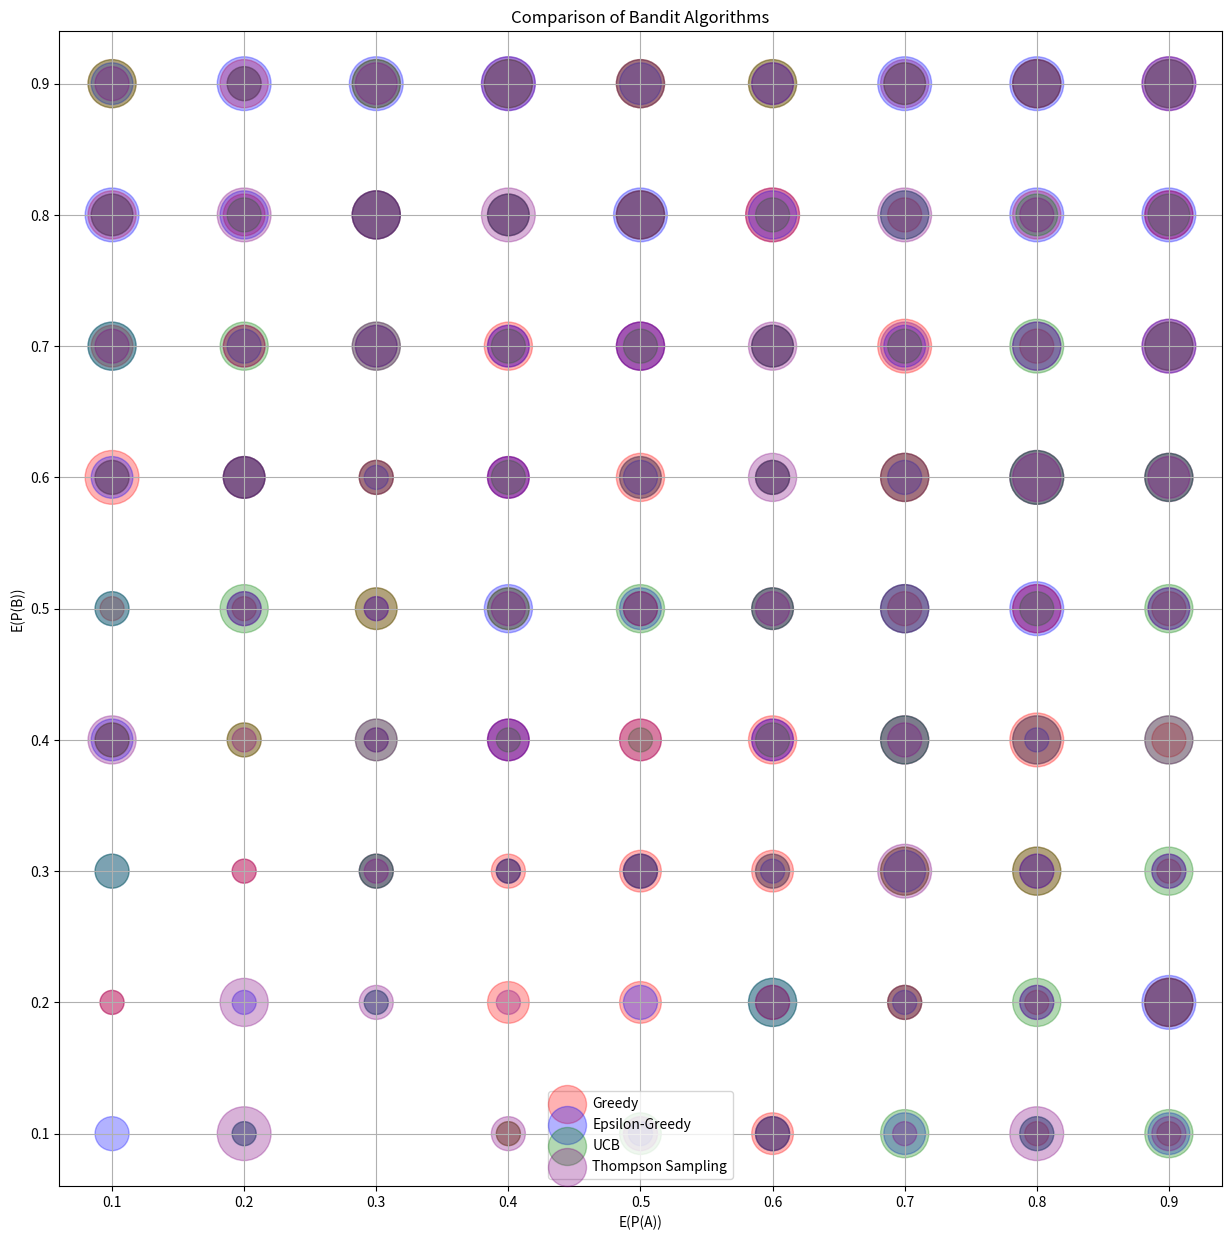

Recreate this plot in Python.
import numpy as np


class Arm:
    def __init__(self, p):
        self.p = p

    def pull(self):
        return np.random.random() < self.p


class Base_Agent:
    def __init__(self, n_arms):
        self.n_arms = n_arms
        self.counts = [0] * n_arms
        self.values = [0.0] * n_arms

    def choose_arm(self):
        pass

    def update(self, arm, reward):
        self.counts[arm] += 1
        n = self.counts[arm]
        value = self.values[arm]
        new_value = (((n - 1)) * value + reward) / float(n)
        self.values[arm] = new_value


class Greedy_Agent(Base_Agent):
    def __init__(self, n_arms):
        super().__init__(n_arms)

    def choose_arm(self):
        return np.argmax(self.values)


class Epsilon_Greedy_Agent(Base_Agent):
    def __init__(self, n_arms, epsilon):
        super().__init__(n_arms)
        self.epsilon = epsilon

    def choose_arm(self):
        if np.random.random() > self.epsilon:
            return np.argmax(self.values)
        else:
            return np.random.randint(self.n_arms)


class UCB_Agent(Base_Agent):
    def __init__(self, n_arms):
        super().__init__(n_arms)

    def choose_arm(self):
        n_arms = len(self.counts)
        total_counts = sum(self.counts)
        ucb_values = [0.0 for arm in range(n_arms)]
        for arm in range(n_arms):
            bonus = np.sqrt(
                (2 * np.log(total_counts)) / (float(self.counts[arm]) + 1e-8)
            )
            ucb_values[arm] = self.values[arm] + bonus
        return np.argmax(ucb_values)


class Thompson_Agent(Base_Agent):
    def __init__(self, n_arms):
        super().__init__(n_arms)
        self.alpha = [1.0] * n_arms
        self.beta = [1.0] * n_arms

    def choose_arm(self):
        samples = [
            np.random.beta(self.alpha[arm], self.beta[arm])
            for arm in range(self.n_arms)
        ]
        return np.argmax(samples)

    def update(self, arm, reward):
        super().update(arm, reward)
        if reward == 1:
            self.alpha[arm] += 1
        else:
            self.beta[arm] += 1


results = np.zeros((9, 9, 4))


for a_idx, a_win in enumerate(np.arange(0.1, 1, 0.1)):
    for b_idx, b_win in enumerate(np.arange(0.1, 1, 0.1)):
        arms = [Arm(a_win), Arm(b_win)]
        g_a = Greedy_Agent(2)
        e_g_a = Epsilon_Greedy_Agent(2, 0.2)
        u_a = UCB_Agent(2)
        t_a = Thompson_Agent(2)
        agents = [g_a, e_g_a, u_a, t_a]
        for agent_idx, agent in enumerate(agents):
            total_reward = 0
            for i in range(5):
                if i == 0:
                    chosen_arm = np.random.randint(2)
                else:
                    chosen_arm = agent.choose_arm()
                reward = arms[chosen_arm].pull()
                total_reward += reward
                agent.update(chosen_arm, reward)
            results[a_idx, b_idx, agent_idx] = total_reward / 5

import matplotlib.pyplot as plt

probabilities = np.arange(0.1, 1, 0.1)
PA, PB = np.meshgrid(probabilities, probabilities)

plt.figure(figsize=(15, 15))

algorithms = ["Greedy", "Epsilon-Greedy", "UCB", "Thompson Sampling"]
colors = ["red", "blue", "green", "purple"]

for idx, (algo, color) in enumerate(zip(algorithms, colors)):
    avg_values = results[:, :, idx].flatten()
    plt.scatter(PA, PB, s=avg_values * 1500, c=color, label=algo, alpha=0.3)

plt.xlabel("E(P(A))")
plt.ylabel("E(P(B))")
plt.title("Comparison of Bandit Algorithms")
plt.legend()
plt.grid(True)
plt.savefig("bandit_comparison.png")

